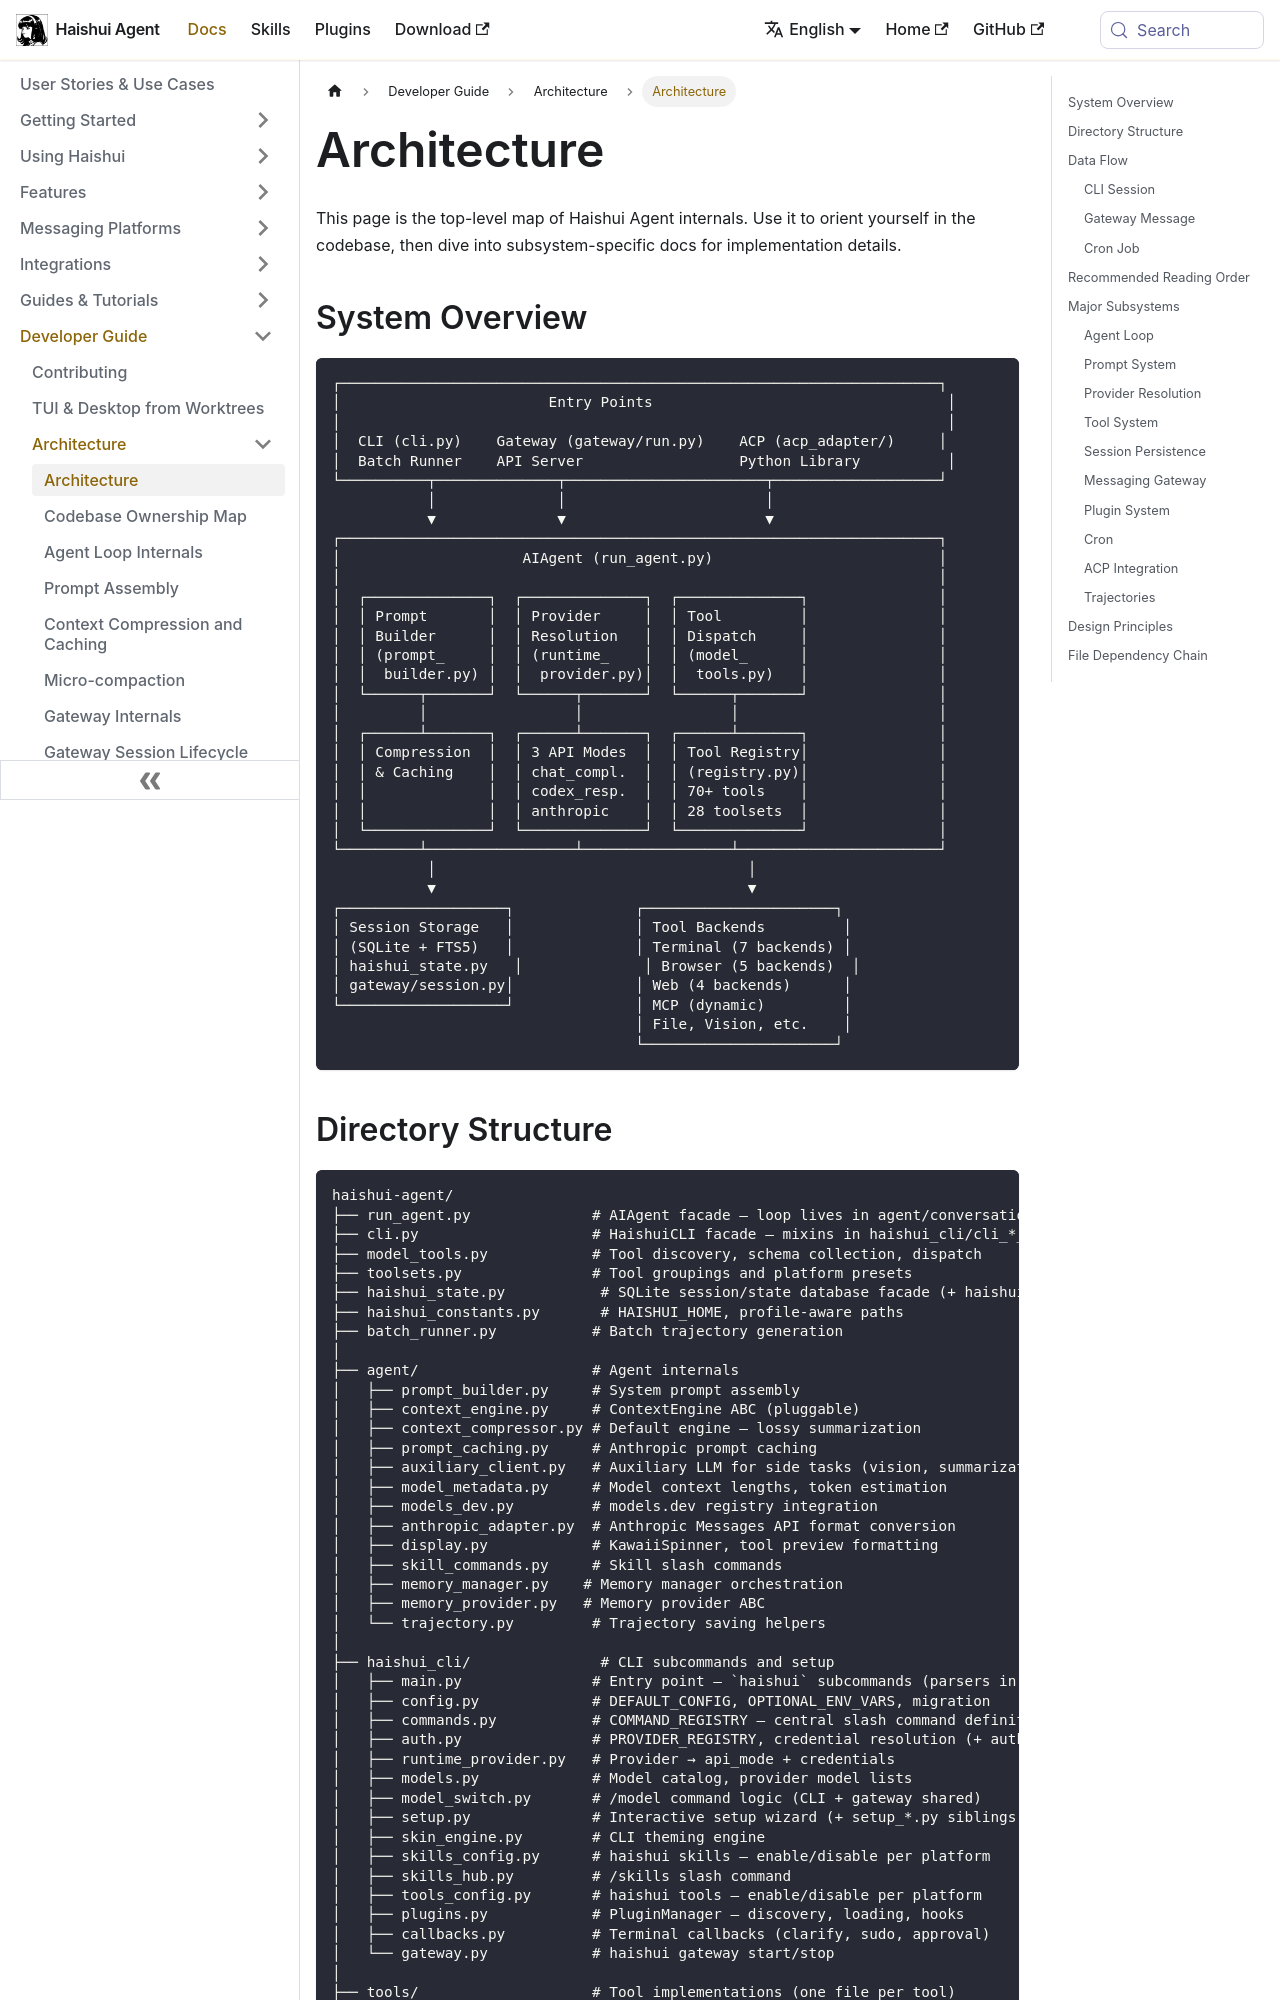

repository: aiqinghaiwork163/haishui-agent · page: docs/developer-guide/architecture/index.html · generator: docusaurus

---
sidebar_position: 1
title: "Architecture"
description: "Haishui Agent internals — major subsystems, execution paths, data flow, and where to read next"
---

# Architecture

This page is the top-level map of Haishui Agent internals. Use it to orient yourself in the codebase, then dive into subsystem-specific docs for implementation details.

## System Overview

```text
┌─────────────────────────────────────────────────────────────────────┐
│                        Entry Points                                  │
│                                                                      │
│  CLI (cli.py)    Gateway (gateway/run.py)    ACP (acp_adapter/)     │
│  Batch Runner    API Server                  Python Library          │
└──────────┬──────────────┬───────────────────────┬───────────────────┘
           │              │                       │
           ▼              ▼                       ▼
┌─────────────────────────────────────────────────────────────────────┐
│                     AIAgent (run_agent.py)                          │
│                                                                     │
│  ┌──────────────┐  ┌──────────────┐  ┌──────────────┐               │
│  │ Prompt       │  │ Provider     │  │ Tool         │               │
│  │ Builder      │  │ Resolution   │  │ Dispatch     │               │
│  │ (prompt_     │  │ (runtime_    │  │ (model_      │               │
│  │  builder.py) │  │  provider.py)│  │  tools.py)   │               │
│  └──────┬───────┘  └──────┬───────┘  └──────┬───────┘               │
│         │                 │                 │                       │
│  ┌──────┴───────┐  ┌──────┴───────┐  ┌──────┴───────┐               │
│  │ Compression  │  │ 3 API Modes  │  │ Tool Registry│               │
│  │ & Caching    │  │ chat_compl.  │  │ (registry.py)│               │
│  │              │  │ codex_resp.  │  │ 70+ tools    │               │
│  │              │  │ anthropic    │  │ 28 toolsets  │               │
│  └──────────────┘  └──────────────┘  └──────────────┘               │
└─────────┴─────────────────┴─────────────────┴───────────────────────┘
           │                                    │
           ▼                                    ▼
┌───────────────────┐              ┌──────────────────────┐
│ Session Storage   │              │ Tool Backends         │
│ (SQLite + FTS5)   │              │ Terminal (7 backends) │
│ haishui_state.py   │              │ Browser (5 backends)  │
│ gateway/session.py│              │ Web (4 backends)      │
└───────────────────┘              │ MCP (dynamic)         │
                                   │ File, Vision, etc.    │
                                   └──────────────────────┘
```
